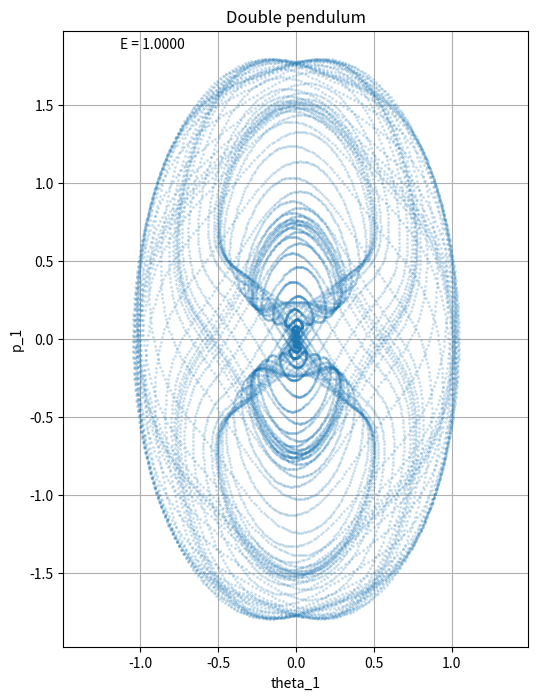
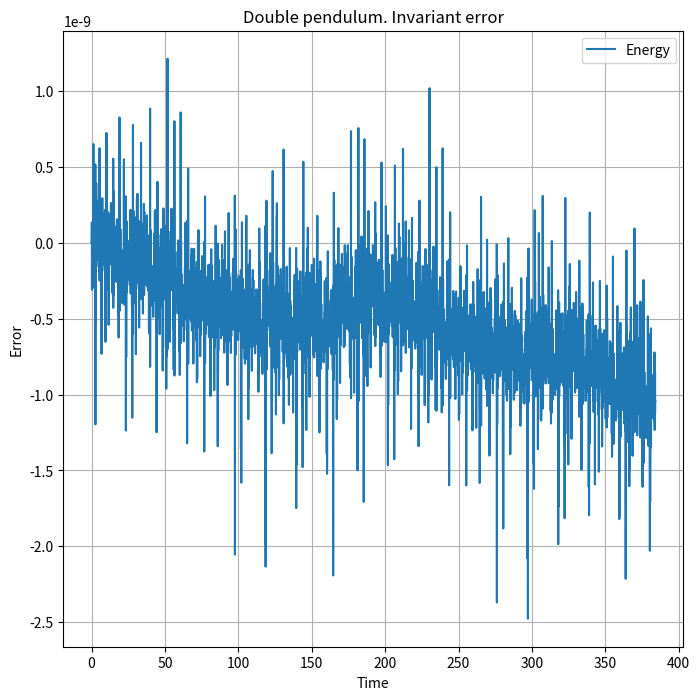

Python code for these plots, in order:
import numpy as np
import matplotlib.pyplot as plt

from numpy import sin, cos
from scipy.integrate import solve_ivp

t_max = 2*192.0
dt = 0.02

x_init = [0*np.pi/3, 1*np.pi/2, 0, 0]

def energy(x):
    theta_1, theta_2, p_1, p_2 = x
    cdiff = cos(theta_1 - theta_2)
    E = 0.5*(p_1**2 + 2*p_2**2 - 2*p_1*p_2*cdiff)/(2 - cdiff**2) + 3 - 2*cos(theta_1) - cos(theta_2)
    return E

def dfunc(t, x):
    theta_1, theta_2, p_1, p_2 = x
    sdiff = sin(theta_1 - theta_2)
    cdiff = cos(theta_1 - theta_2)
    detM = 2 - cdiff**2
    W = (sdiff/detM**2)*((p_1**2 + 2*p_2**2)*cdiff - p_1*p_2*(4 - detM))
 
    d_theta_1 = (p_1 - p_2*cdiff)/detM
    d_theta_2 = (2*p_2 - p_1*cdiff)/detM
    d_p_1 = -2*sin(theta_1) + W
    d_p_2 = -sin(theta_2) - W
    return [d_theta_1, d_theta_2, d_p_1, d_p_2]

e0 = energy(x_init)
sol = solve_ivp(dfunc, [0, t_max], x_init, t_eval=np.arange(0, t_max, dt), method="DOP853", rtol=1e-10, atol=1e-10)

fig = plt.figure(figsize=(6, 8))
plt.title("Double pendulum")
plt.axis("equal")
plt.xlabel("theta_1")
plt.ylabel("p_1")
plt.grid(True)

plt.plot(sol.y[0], sol.y[2], fillstyle='none', marker='o', markersize=1.0, linestyle='None', alpha=0.25)
xmin, xmax, ymin, ymax = plt.axis()
plt.text(xmin + 0.01*(xmax - xmin), ymax - 0.05*(xmax - xmin), "E = {:.4f}".format(e0))
fig.savefig('orbit-hamilton.png', dpi=150)

fig = plt.figure(figsize=(8, 8))
plt.title("Double pendulum. Invariant error")
plt.xlabel("Time")
plt.ylabel("Error")
plt.grid(True)

plt.plot(sol.t, energy(sol.y) - e0)
plt.legend(['Energy'])
fig.savefig('error-hamilton.png', dpi=150)
